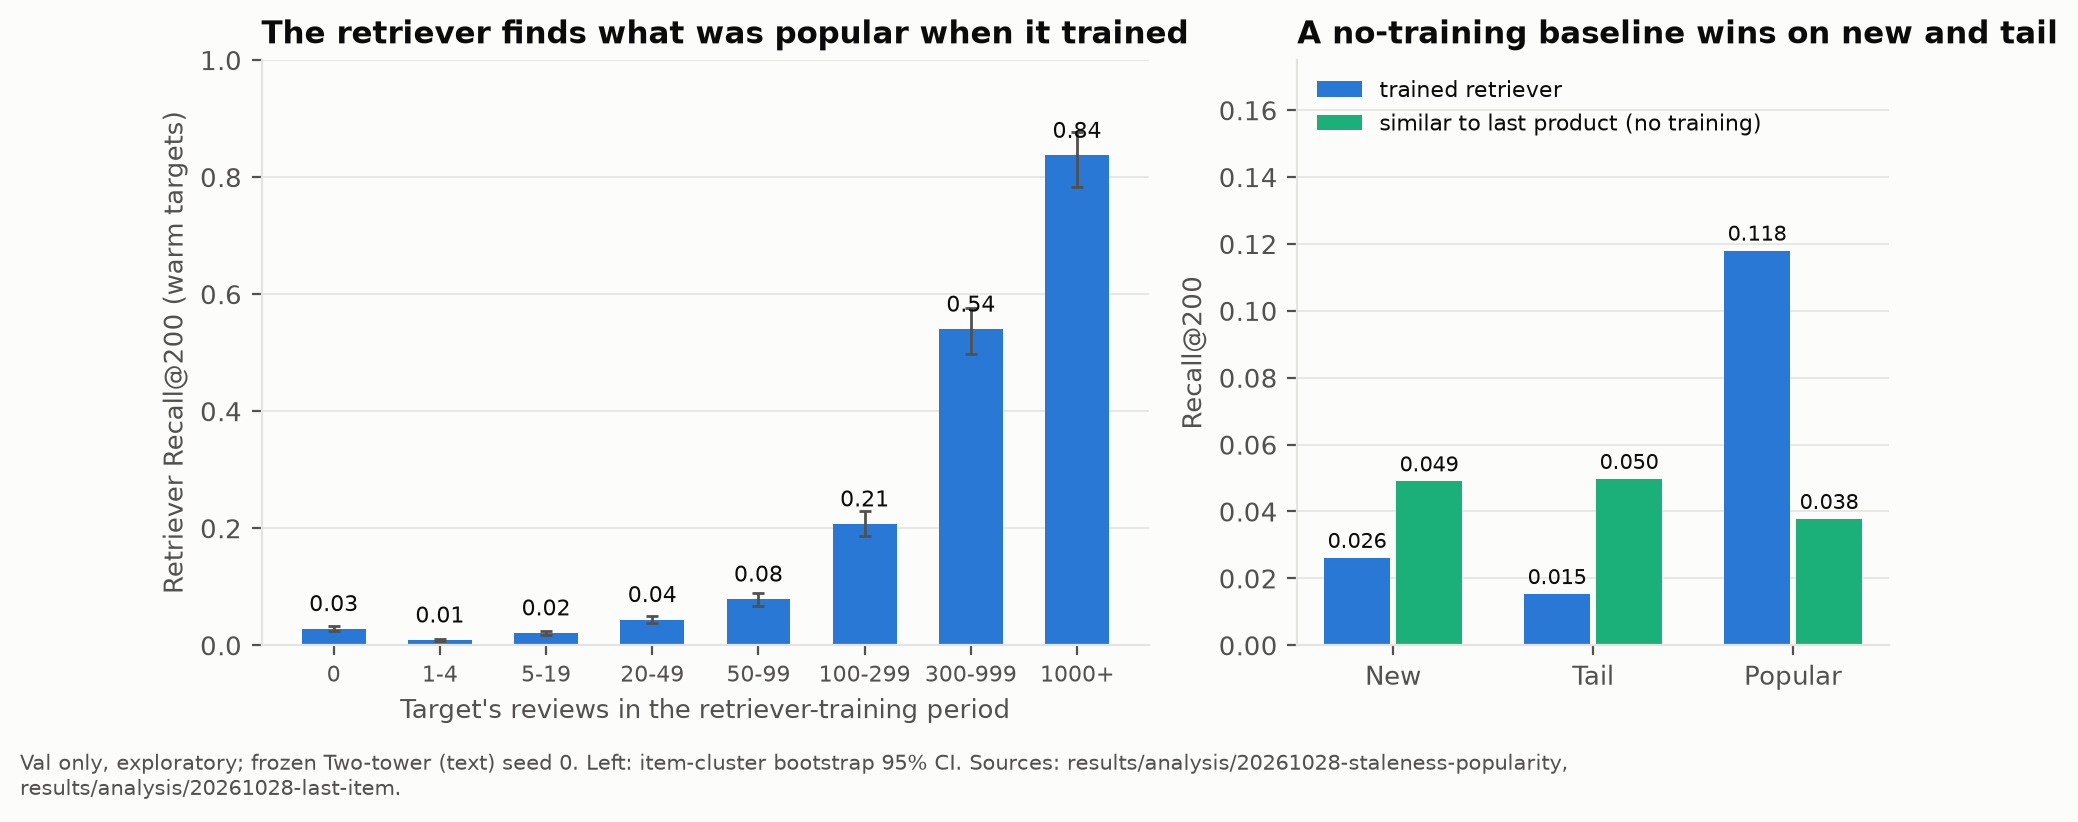

Source data for this figure (header and first rows):
rtrain_bucket, n_instances, n_users, n_items, few_items_flag, recall10_macro, recall200_macro, recall200_item_ci_lo, recall200_item_ci_hi, recall200_micro, median_cnt_retriever_train, median_cnt_pre_t1, panel, group, frozen_recall@10, scorer_recall@10, ratio@10, diff@10, ci_low@10, ci_high@10, frozen_recall@200, scorer_recall@200, ratio@200, diff@200
0:0, 75427, 56760, 10042, False, 0.001556, 0.02833, 0.02478, 0.03278, 0.03073, 0.0, 11.0, recall by training-period count, , , , , , , , , , , 
1:1-4, 12817, 12070, 3705, False, 2.7616680475006903e-05, 0.00884, 0.006677, 0.01106, 0.009285, 2.0, 9.0, recall by training-period count, , , , , , , , , , , 
2:5-19, 18138, 16453, 5421, False, 0.0003044, 0.02098, 0.01718, 0.02461, 0.02172, 10.0, 23.0, recall by training-period count, , , , , , , , , , , 
3:20-49, 14811, 13705, 2809, False, 0.001131, 0.0438, 0.0375, 0.0505, 0.04497, 30.0, 57.0, recall by training-period count, , , , , , , , , , , 
4:50-99, 10127, 9578, 1396, False, 0.002662, 0.07879, 0.06787, 0.08909, 0.07929, 69.0, 113.0, recall by training-period count, , , , , , , , , , , 
5:100-299, 13067, 12115, 1076, False, 0.01983, 0.2072, 0.1858, 0.2292, 0.2101, 169.0, 253.0, recall by training-period count, , , , , , , , , , , 
6:300-999, 8297, 7868, 358.0, False, 0.09558, 0.5401, 0.4979, 0.5758, 0.5431, 446.0, 679.0, recall by training-period count, , , , , , , , , , , 
7:1000+, 3452, 3343, 69.0, False, 0.3733, 0.837, 0.7833, 0.8772, 0.8389, 1591, 2155, recall by training-period count, , , , , , , , , , , 
, 232904, 124416, , , , , , , , , , trained vs last-product scorer, overall, 0.01045, 0.009396, 0.8995, -0.00105, -0.001685, -0.0003845, 0.06871, 0.0429, 0.6244, -0.02581
, 76768, 52420, , , , , , , , , , trained vs last-product scorer, item_new-in-period, 0.000882, 0.01095, 12.42, 0.01007, 0.009344, 0.01091, 0.02611, 0.049, 1.876, 0.02289
, 46371, 37944, , , , , , , , , , trained vs last-product scorer, item_warm-tail, 0.0003758, 0.009785, 26.04, 0.009409, 0.008489, 0.0103, 0.01529, 0.04972, 3.251, 0.03442
, 109765, 75877, , , , , , , , , , trained vs last-product scorer, item_warm-head, 0.02073, 0.008256, 0.3983, -0.01247, -0.01352, -0.01146, 0.118, 0.03775, 0.3199, -0.08024
, 31556, 22413, , , , , , , , , , trained vs last-product scorer, hist_1-2, 0.01066, 0.01035, 0.9707, -0.0003123, -0.001876, 0.001294, 0.06833, 0.04622, 0.6765, -0.02211
, 116282, 79720, , , , , , , , , , trained vs last-product scorer, hist_3-5, 0.01046, 0.009523, 0.9103, -0.0009387, -0.001775, -8.974117745442392e-05, 0.06942, 0.04472, 0.6442, -0.0247
, 59795, 39178, , , , , , , , , , trained vs last-product scorer, hist_6-10, 0.01123, 0.01059, 0.943, -0.0006407, -0.001931, 0.0006621, 0.07193, 0.04512, 0.6273, -0.02681
, 25271, 11043, , , , , , , , , , trained vs last-product scorer, hist_11+, 0.01036, 0.01006, 0.9706, -0.0003044, -0.002415, 0.001916, 0.0666, 0.04519, 0.6785, -0.02141
